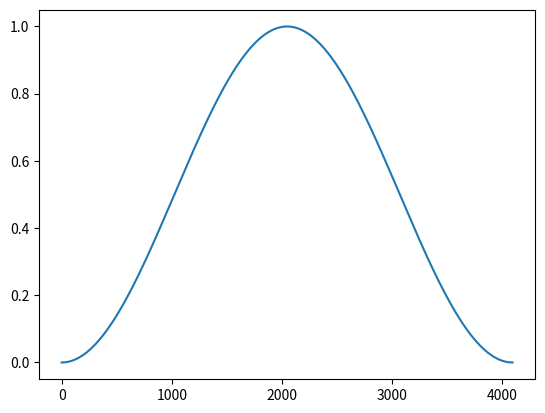

Recreate this plot in Python.
import numpy as np
import matplotlib.pyplot as plt
import math

fft_points = 4096
k = np.arange(fft_points)
hanning_window = 0.5 * ( 1.0 + np.cos( 2.0 * math.pi * k / float(fft_points-1) - math.pi) )
plt.plot(k,hanning_window)
plt.show()
